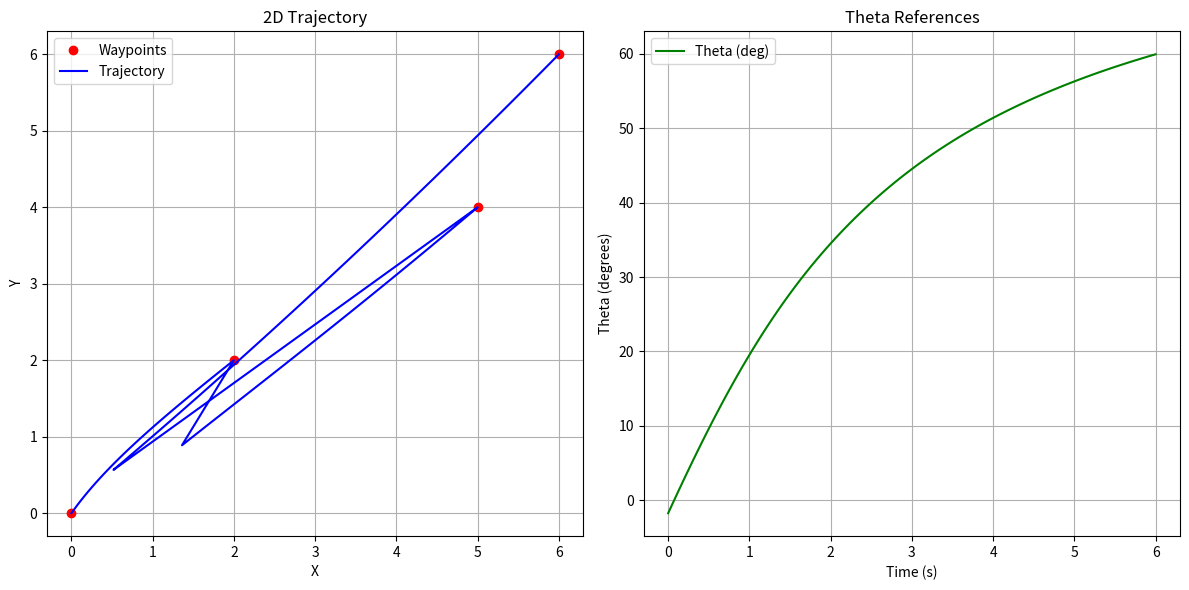

Reproduce this figure in Python.
import numpy as np
import matplotlib.pyplot as plt
from scipy.optimize import minimize


def polynomial_derivative(coeffs, order):
    """Compute the derivative of a polynomial given its coefficients."""
    n = len(coeffs)
    for _ in range(order):
        coeffs = [coeffs[i] * i for i in range(1, n)]
        n -= 1
    return coeffs

def evaluate_polynomial(coeffs, t):
    """Evaluate a polynomial at time t."""
    return sum(c * t**i for i, c in enumerate(coeffs))

def evaluate_polynomial_derivative(coeffs, t, order):
    """Evaluate the derivative of a polynomial at time t."""
    derivative_coeffs = polynomial_derivative(coeffs, order)
    return evaluate_polynomial(derivative_coeffs, t)

def minimum_snap_trajectory_2d(waypoints, times, derivative_order=4):
    """
    Compute a 2D minimum snap trajectory passing through waypoints.
    
    Parameters:
    - waypoints: List of waypoints [(x1, y1), (x2, y2), ...].
    - times: List of time durations for each segment.
    - derivative_order: Order of optimization (4 for snap).
    
    Returns:
    - x_coeffs, y_coeffs: Coefficients for x(t) and y(t).
    """
    n_segments = len(waypoints) - 1
    n_coeffs = 2 * derivative_order  # Number of coefficients per segment
    total_coeffs = n_segments * n_coeffs
    
    # Separate x and y waypoints
    x_waypoints = [wp[0] for wp in waypoints]
    y_waypoints = [wp[1] for wp in waypoints]
    
    def snap_cost(coeffs):
        """Objective function to minimize snap."""
        total_snap = 0
        for i in range(n_segments):
            segment_coeffs = coeffs[i * n_coeffs : (i + 1) * n_coeffs]
            snap_coeffs = polynomial_derivative(segment_coeffs, derivative_order)
            snap_integral = sum(c**2 / (2 * j - 1) for j, c in enumerate(snap_coeffs, start=4))
            total_snap += snap_integral * times[i]
        return total_snap

    def constraints(coeffs, waypoints):
        """Equality constraints for continuity and waypoint matching."""
        cons = []
        for i in range(n_segments):
            segment_coeffs = coeffs[i * n_coeffs : (i + 1) * n_coeffs]
            # Position at segment start and end
            if i == 0:
                cons.append(evaluate_polynomial(segment_coeffs, 0) - waypoints[i])
            cons.append(evaluate_polynomial(segment_coeffs, times[i]) - waypoints[i + 1])
            # Continuity at internal waypoints
            if i < n_segments - 1:
                next_coeffs = coeffs[(i + 1) * n_coeffs : (i + 2) * n_coeffs]
                for d in range(1, derivative_order):  # Derivatives: velocity, acceleration, etc.
                    derivative_coeffs = polynomial_derivative(segment_coeffs, d)
                    next_derivative_coeffs = polynomial_derivative(next_coeffs, d)
                    cons.append(evaluate_polynomial(derivative_coeffs, times[i]) - evaluate_polynomial(next_derivative_coeffs, 0))
        return np.array(cons)

    # Solve for x and y trajectories separately
    def solve_trajectory(waypoints):
        initial_guess = np.zeros(total_coeffs)
        result = minimize(
            snap_cost, 
            initial_guess, 
            constraints={"type": "eq", "fun": lambda coeffs: constraints(coeffs, waypoints)},
            method="SLSQP"
        )
        if not result.success:
            raise ValueError("Optimization failed: " + result.message)
        return np.reshape(result.x, (n_segments, n_coeffs))

    x_coeffs = solve_trajectory(x_waypoints)
    y_coeffs = solve_trajectory(y_waypoints)

    return x_coeffs, y_coeffs


def minimum_snap_trajectory_2d_with_theta(waypoints, times, derivative_order=4):
    """
    Compute a 2D minimum snap trajectory with orientation angle references.
    
    Parameters:
    - waypoints: List of waypoints [(x1, y1), (x2, y2), ...].
    - times: List of time durations for each segment.
    - derivative_order: Order of optimization (4 for snap).
    
    Returns:
    - x_coeffs, y_coeffs: Coefficients for x(t) and y(t).
    - theta_refs: List of reference angles (\theta) over the trajectory.
    """
    x_coeffs, y_coeffs = minimum_snap_trajectory_2d(waypoints, times, derivative_order)

    # Compute theta references
    time_samples = np.linspace(0, sum(times), 100)
    theta_refs = []
    for t in time_samples:
        current_segment = next(i for i, t_end in enumerate(np.cumsum(times)) if t <= t_end)
        segment_time = t - (np.cumsum(times)[current_segment - 1] if current_segment > 0 else 0)
        
        # Compute accelerations
        ax = evaluate_polynomial_derivative(x_coeffs[current_segment], segment_time, 2)
        ay = evaluate_polynomial_derivative(y_coeffs[current_segment], segment_time, 2)
        
        # Compute theta reference
        theta_refs.append(np.arctan2(ay, ax))

    return x_coeffs, y_coeffs, theta_refs, time_samples


if __name__=='__main__':
    # Define 2D waypoints and segment durations
    waypoints = [(0, 0), (2, 2), (5, 4), (6, 6)]  # Waypoints in 2D
    times = [2, 2, 2]  # Equal time for each segment

    # Generate 2D trajectory with theta references
    x_coeffs, y_coeffs, theta_refs, time_samples = minimum_snap_trajectory_2d_with_theta(waypoints, times)

    # Plot trajectory
    trajectory_points = []
    for t in time_samples:
        current_segment = next(i for i, t_end in enumerate(np.cumsum(times)) if t <= t_end)
        segment_time = t - (np.cumsum(times)[current_segment - 1] if current_segment > 0 else 0)
        x = evaluate_polynomial(x_coeffs[current_segment], segment_time)
        y = evaluate_polynomial(y_coeffs[current_segment], segment_time)
        trajectory_points.append((x, y))

    trajectory_points = np.array(trajectory_points)

    plt.figure(figsize=(12, 6))

    # Plot 2D trajectory
    plt.subplot(1, 2, 1)
    plt.plot([wp[0] for wp in waypoints], [wp[1] for wp in waypoints], "ro", label="Waypoints")
    plt.plot(trajectory_points[:, 0], trajectory_points[:, 1], "b-", label="Trajectory")
    plt.xlabel("X")
    plt.ylabel("Y")
    plt.title("2D Trajectory")
    plt.legend()
    plt.grid()

    # Plot theta references
    plt.subplot(1, 2, 2)
    plt.plot(time_samples, np.rad2deg(theta_refs), "g-", label="Theta (deg)")
    plt.xlabel("Time (s)")
    plt.ylabel("Theta (degrees)")
    plt.title("Theta References")
    plt.legend()
    plt.grid()

    plt.tight_layout()
    plt.show()
